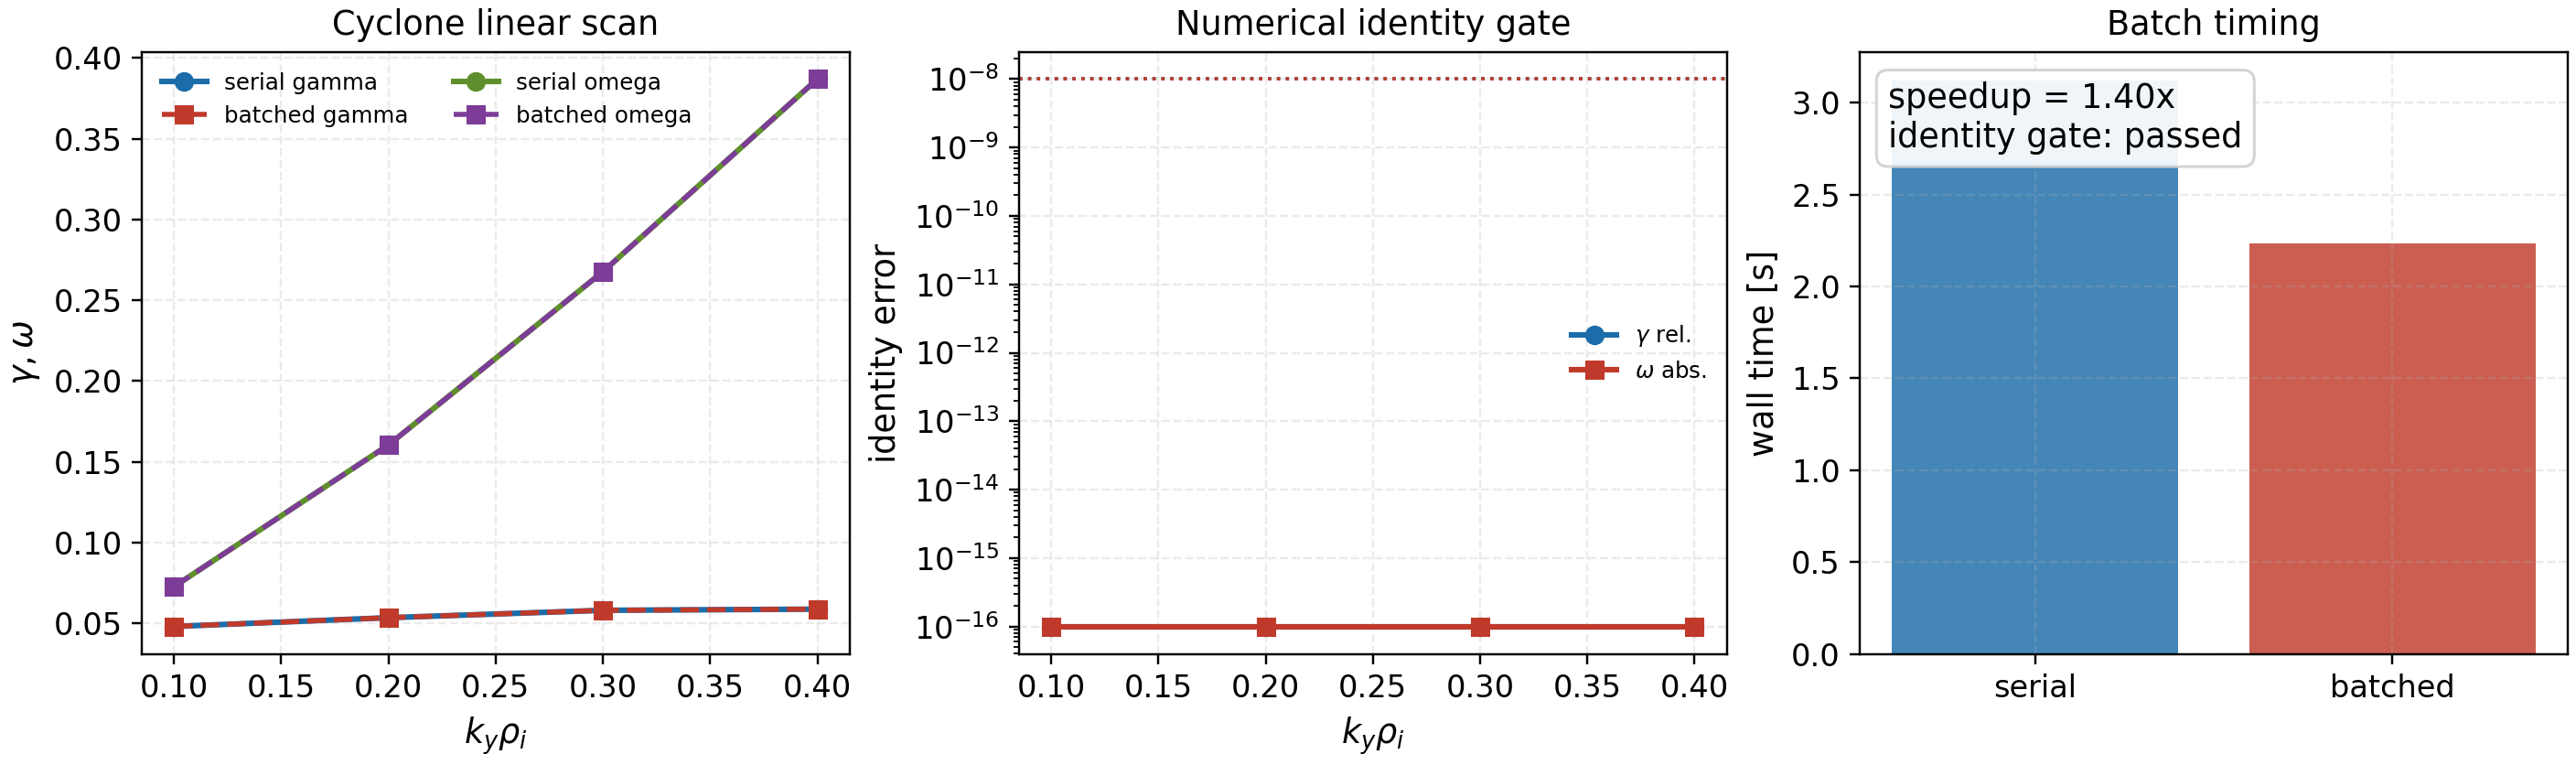

The data file committed next to this chart (first rows):
ky, serial_gamma, batched_gamma, gamma_rel_error, serial_omega, batched_omega, omega_abs_error
0.1, 0.04817, 0.04817, 0.0, 0.0728, 0.0728, 0.0
0.2, 0.0536, 0.0536, 0.0, 0.1605, 0.1605, 0.0
0.3, 0.05818, 0.05818, 0.0, 0.2677, 0.2677, 0.0
0.4, 0.0589, 0.0589, 0.0, 0.3869, 0.3869, 0.0
